Image classification data set "retinal_images" (prisi8379/Retiscan_Miniproject on GitHub). Class labels (4): mild diabetic retinopathy, moderate diabetic retinopathy, proliferative diabetic retinopathy, severe diabetic retinopathy.

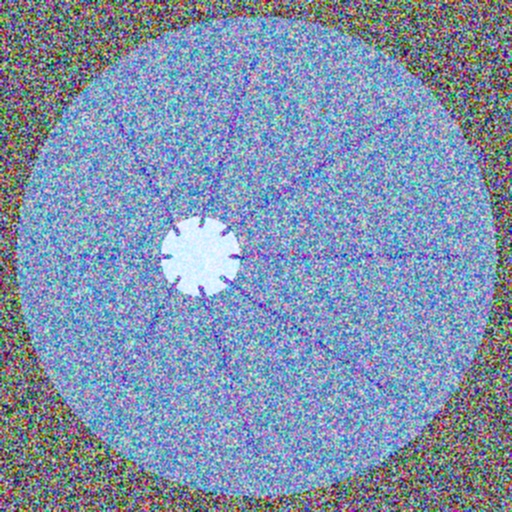
Label: mild diabetic retinopathy

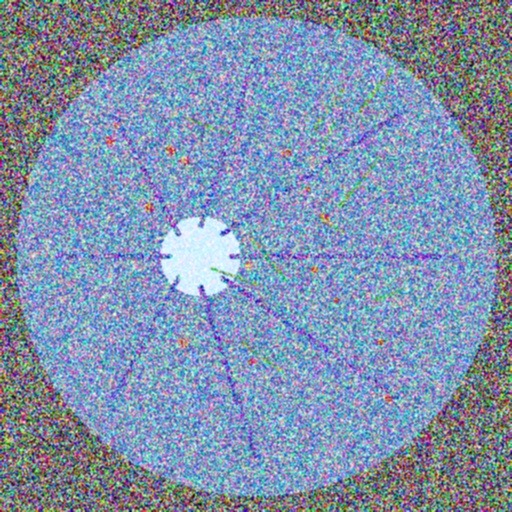
Label: proliferative diabetic retinopathy

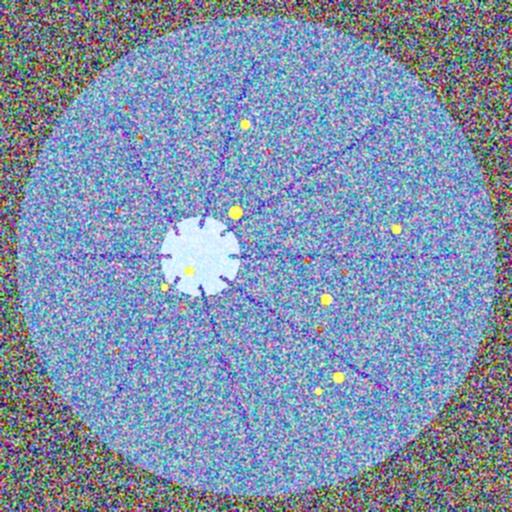
Label: severe diabetic retinopathy

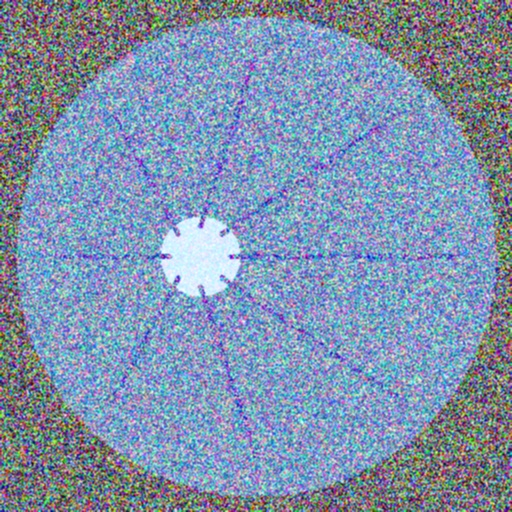
Label: mild diabetic retinopathy

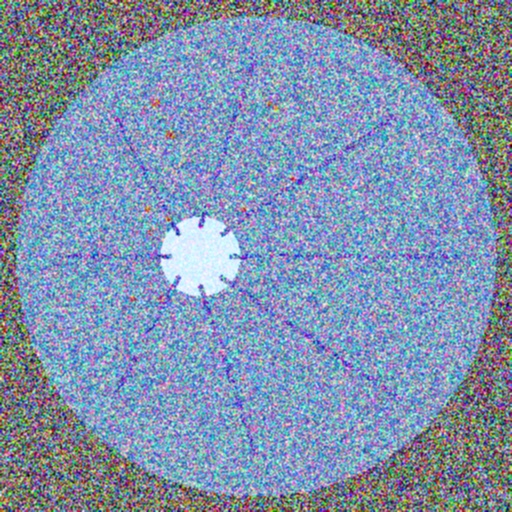
Label: moderate diabetic retinopathy

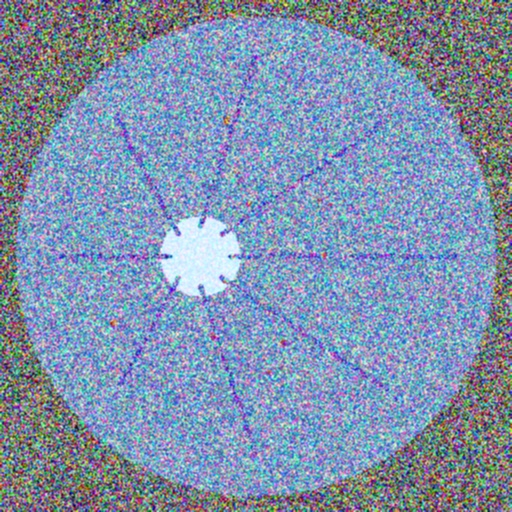
Label: moderate diabetic retinopathy
